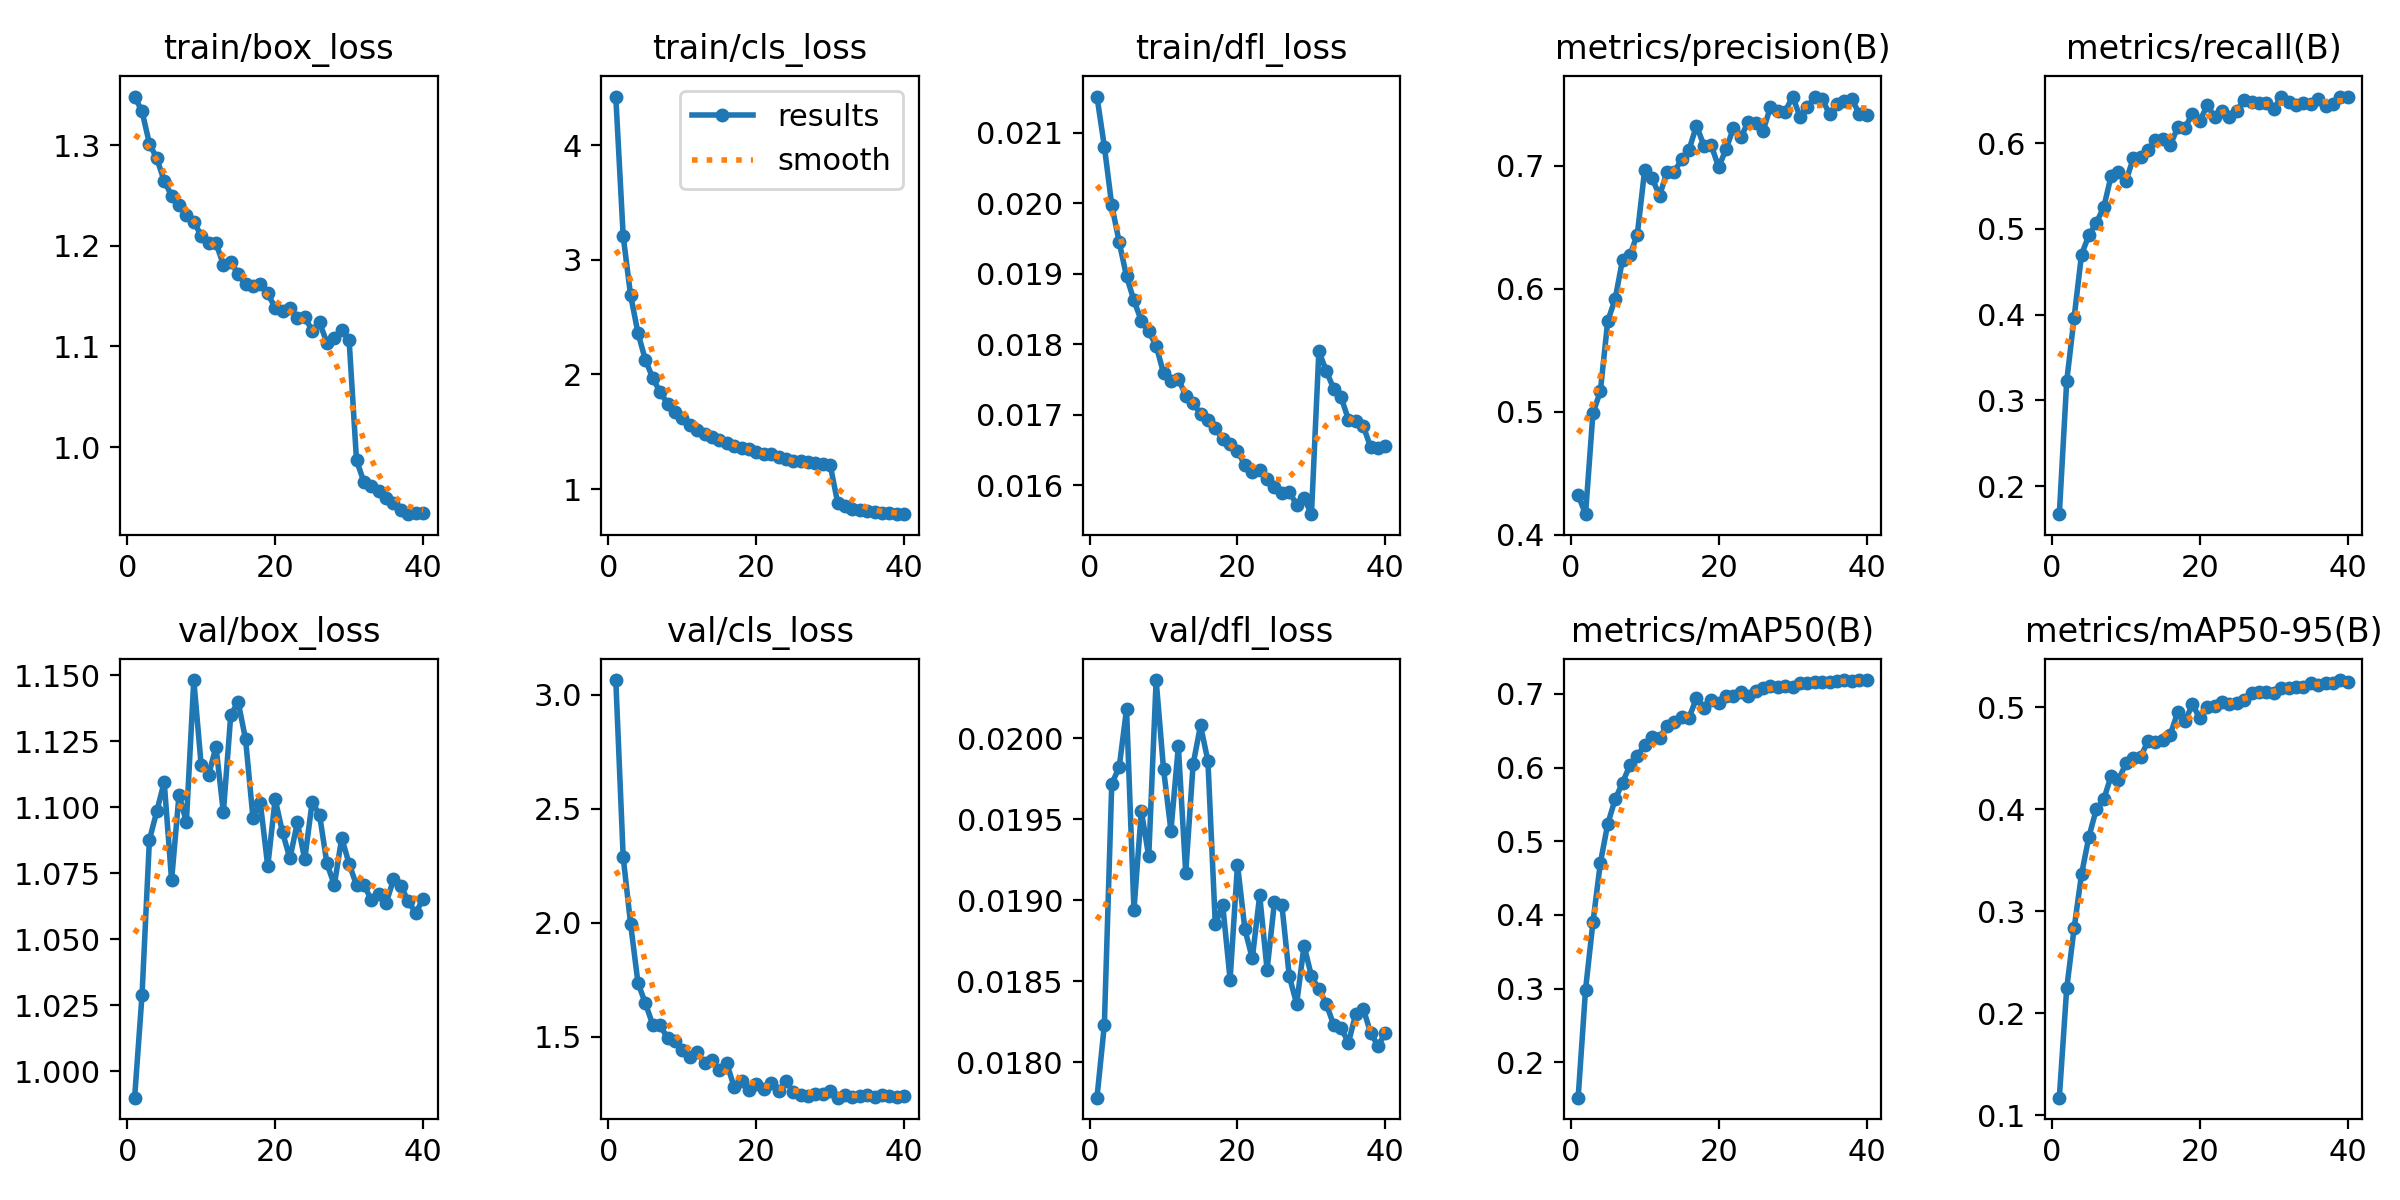

Source data for this figure (header and first rows):
epoch, time, train/box_loss, train/cls_loss, train/dfl_loss, metrics/precision(B), metrics/recall(B), metrics/mAP50(B), metrics/mAP50-95(B), val/box_loss, val/cls_loss, val/dfl_loss, lr/pg0, lr/pg1, lr/pg2
1, 417.6, 1.348, 4.423, 0.02151, 0.4323, 0.1672, 0.1519, 0.1172, 0.99, 3.066, 0.01778, 9.79388e-05, 9.79388e-05, 9.79388e-05
2, 752.4, 1.334, 3.205, 0.0208, 0.4167, 0.3223, 0.2985, 0.2242, 1.029, 2.289, 0.01823, 0.0001911, 0.0001911, 0.0001911
3, 1068, 1.302, 2.691, 0.01997, 0.4989, 0.3964, 0.3898, 0.2832, 1.088, 1.996, 0.01972, 0.0002794, 0.0002794, 0.0002794
4, 1369, 1.287, 2.362, 0.01945, 0.5164, 0.4701, 0.4702, 0.336, 1.098, 1.737, 0.01982, 0.0002722, 0.0002722, 0.0002722
5, 1667, 1.264, 2.127, 0.01896, 0.5736, 0.4928, 0.5235, 0.3728, 1.11, 1.647, 0.02018, 0.0002649, 0.0002649, 0.0002649
6, 1939, 1.25, 1.969, 0.01862, 0.5915, 0.5074, 0.5567, 0.3998, 1.072, 1.552, 0.01894, 0.0002576, 0.0002576, 0.0002576
7, 2196, 1.241, 1.844, 0.01833, 0.6235, 0.5251, 0.5794, 0.4094, 1.105, 1.55, 0.01955, 0.0002503, 0.0002503, 0.0002503
8, 2453, 1.231, 1.747, 0.01818, 0.6273, 0.5617, 0.6031, 0.4324, 1.094, 1.494, 0.01927, 0.0002431, 0.0002431, 0.0002431
9, 2716, 1.224, 1.673, 0.01798, 0.6441, 0.5663, 0.616, 0.4286, 1.148, 1.482, 0.02036, 0.0002358, 0.0002358, 0.0002358
10, 2986, 1.21, 1.623, 0.01759, 0.6969, 0.5559, 0.6306, 0.4447, 1.116, 1.44, 0.01981, 0.0002285, 0.0002285, 0.0002285
11, 3290, 1.203, 1.56, 0.01748, 0.69, 0.5823, 0.6414, 0.4496, 1.112, 1.413, 0.01943, 0.0002212, 0.0002212, 0.0002212
12, 3593, 1.203, 1.519, 0.01751, 0.6755, 0.5835, 0.6399, 0.4512, 1.123, 1.433, 0.01995, 0.000214, 0.000214, 0.000214
13, 3899, 1.181, 1.478, 0.01727, 0.6947, 0.5917, 0.657, 0.4667, 1.098, 1.384, 0.01917, 0.0002067, 0.0002067, 0.0002067
14, 4201, 1.184, 1.457, 0.01717, 0.6952, 0.604, 0.6621, 0.4654, 1.135, 1.397, 0.01984, 0.0001994, 0.0001994, 0.0001994
15, 4458, 1.172, 1.43, 0.01701, 0.7051, 0.6053, 0.6683, 0.4675, 1.14, 1.355, 0.02008, 0.0001921, 0.0001921, 0.0001921
16, 4679, 1.162, 1.398, 0.01693, 0.713, 0.5979, 0.6677, 0.4729, 1.126, 1.384, 0.01986, 0.0001849, 0.0001849, 0.0001849
17, 4944, 1.16, 1.377, 0.01681, 0.7327, 0.6185, 0.6943, 0.4948, 1.096, 1.28, 0.01885, 0.0001776, 0.0001776, 0.0001776
18, 5203, 1.162, 1.356, 0.01665, 0.7164, 0.6184, 0.6811, 0.4863, 1.102, 1.306, 0.01897, 0.0001703, 0.0001703, 0.0001703
19, 5438, 1.153, 1.347, 0.01659, 0.7166, 0.6343, 0.6918, 0.5026, 1.078, 1.266, 0.01851, 0.000163, 0.000163, 0.000163
20, 5672, 1.138, 1.322, 0.01649, 0.6987, 0.6263, 0.6869, 0.4888, 1.103, 1.292, 0.01922, 0.0001557, 0.0001557, 0.0001557
21, 5931, 1.135, 1.303, 0.01628, 0.7136, 0.6443, 0.6974, 0.5001, 1.09, 1.27, 0.01882, 0.0001485, 0.0001485, 0.0001485
22, 6230, 1.139, 1.304, 0.01619, 0.7306, 0.631, 0.6966, 0.5013, 1.081, 1.297, 0.01864, 0.0001412, 0.0001412, 0.0001412
23, 6473, 1.128, 1.279, 0.01622, 0.7232, 0.638, 0.7021, 0.5047, 1.094, 1.264, 0.01903, 0.0001339, 0.0001339, 0.0001339
24, 6698, 1.129, 1.267, 0.01609, 0.7357, 0.6307, 0.6971, 0.5029, 1.08, 1.305, 0.01857, 0.0001266, 0.0001266, 0.0001266
25, 6922, 1.116, 1.246, 0.01597, 0.735, 0.6382, 0.7041, 0.5037, 1.102, 1.258, 0.01899, 0.0001194, 0.0001194, 0.0001194
26, 7144, 1.124, 1.248, 0.01589, 0.7283, 0.6509, 0.7073, 0.5068, 1.097, 1.243, 0.01897, 0.0001121, 0.0001121, 0.0001121
27, 7366, 1.103, 1.235, 0.01591, 0.7477, 0.6477, 0.7104, 0.5133, 1.079, 1.24, 0.01853, 0.0001048, 0.0001048, 0.0001048
28, 7610, 1.108, 1.226, 0.01572, 0.7446, 0.6469, 0.7094, 0.5144, 1.071, 1.251, 0.01836, 9.75345e-05, 9.75345e-05, 9.75345e-05
29, 7826, 1.117, 1.218, 0.01582, 0.7441, 0.6464, 0.711, 0.5148, 1.088, 1.249, 0.01872, 9.0258e-05, 9.0258e-05, 9.0258e-05
30, 8041, 1.106, 1.207, 0.01559, 0.7562, 0.6397, 0.7089, 0.514, 1.079, 1.263, 0.01853, 8.29815e-05, 8.29815e-05, 8.29815e-05
31, 8249, 0.9869, 0.8798, 0.0179, 0.7398, 0.6545, 0.7147, 0.5186, 1.07, 1.233, 0.01845, 7.5705e-05, 7.5705e-05, 7.5705e-05
32, 8457, 0.9654, 0.8507, 0.01762, 0.748, 0.6477, 0.7147, 0.5187, 1.071, 1.244, 0.01836, 6.84285e-05, 6.84285e-05, 6.84285e-05
33, 8673, 0.9613, 0.8308, 0.01737, 0.7556, 0.645, 0.7158, 0.52, 1.065, 1.237, 0.01823, 6.1152e-05, 6.1152e-05, 6.1152e-05
34, 8890, 0.9566, 0.8144, 0.01725, 0.7542, 0.6473, 0.7155, 0.5198, 1.067, 1.242, 0.01821, 5.38755e-05, 5.38755e-05, 5.38755e-05
35, 9139, 0.9491, 0.8074, 0.01693, 0.7417, 0.646, 0.7157, 0.5233, 1.064, 1.243, 0.01812, 4.6599e-05, 4.6599e-05, 4.6599e-05
36, 9450, 0.9447, 0.7964, 0.01691, 0.7505, 0.6514, 0.7173, 0.5219, 1.073, 1.234, 0.0183, 3.93225e-05, 3.93225e-05, 3.93225e-05
37, 9703, 0.9377, 0.7935, 0.01684, 0.7522, 0.6431, 0.7181, 0.5231, 1.07, 1.245, 0.01833, 3.2046e-05, 3.2046e-05, 3.2046e-05
38, 9937, 0.9334, 0.7875, 0.01654, 0.7542, 0.6462, 0.7174, 0.5238, 1.064, 1.238, 0.01818, 2.47695e-05, 2.47695e-05, 2.47695e-05
39, 10214, 0.9344, 0.7853, 0.01653, 0.7422, 0.654, 0.7187, 0.5264, 1.06, 1.236, 0.0181, 1.7493e-05, 1.7493e-05, 1.7493e-05
40, 10781, 0.9345, 0.7816, 0.01656, 0.7416, 0.6536, 0.7184, 0.5246, 1.065, 1.239, 0.01818, 1.02165e-05, 1.02165e-05, 1.02165e-05
